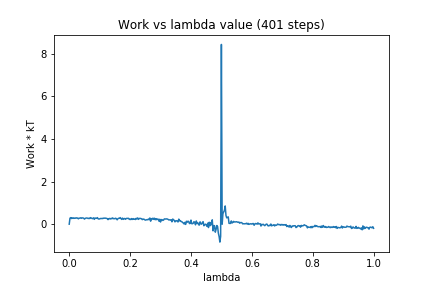

Data behind this chart, as committed beside it:
0, 0.0
1, 0.2807
2, 0.3067
3, 0.2655
4, 0.2979
5, 0.2719
6, 0.2982
7, 0.275
8, 0.2796
9, 0.3013
10, 0.2858
11, 0.2896
12, 0.2522
13, 0.2807
14, 0.2849
15, 0.3
16, 0.2763
17, 0.2965
18, 0.2894
19, 0.2829
20, 0.2388
21, 0.2695
22, 0.2871
23, 0.2899
24, 0.2831
25, 0.2639
26, 0.2794
27, 0.2658
28, 0.3066
29, 0.2908
30, 0.2664
31, 0.2581
32, 0.2987
33, 0.2267
34, 0.2895
35, 0.277
36, 0.2762
37, 0.309
38, 0.2522
39, 0.2409
40, 0.2491
41, 0.2689
42, 0.2608
43, 0.2727
44, 0.2612
45, 0.2823
46, 0.2781
47, 0.2876
48, 0.2768
49, 0.2752
50, 0.2604
51, 0.2134
52, 0.2553
53, 0.2714
54, 0.244
55, 0.2713
56, 0.2573
57, 0.2939
58, 0.2557
59, 0.2642
60, 0.2533
... 340 more rows
